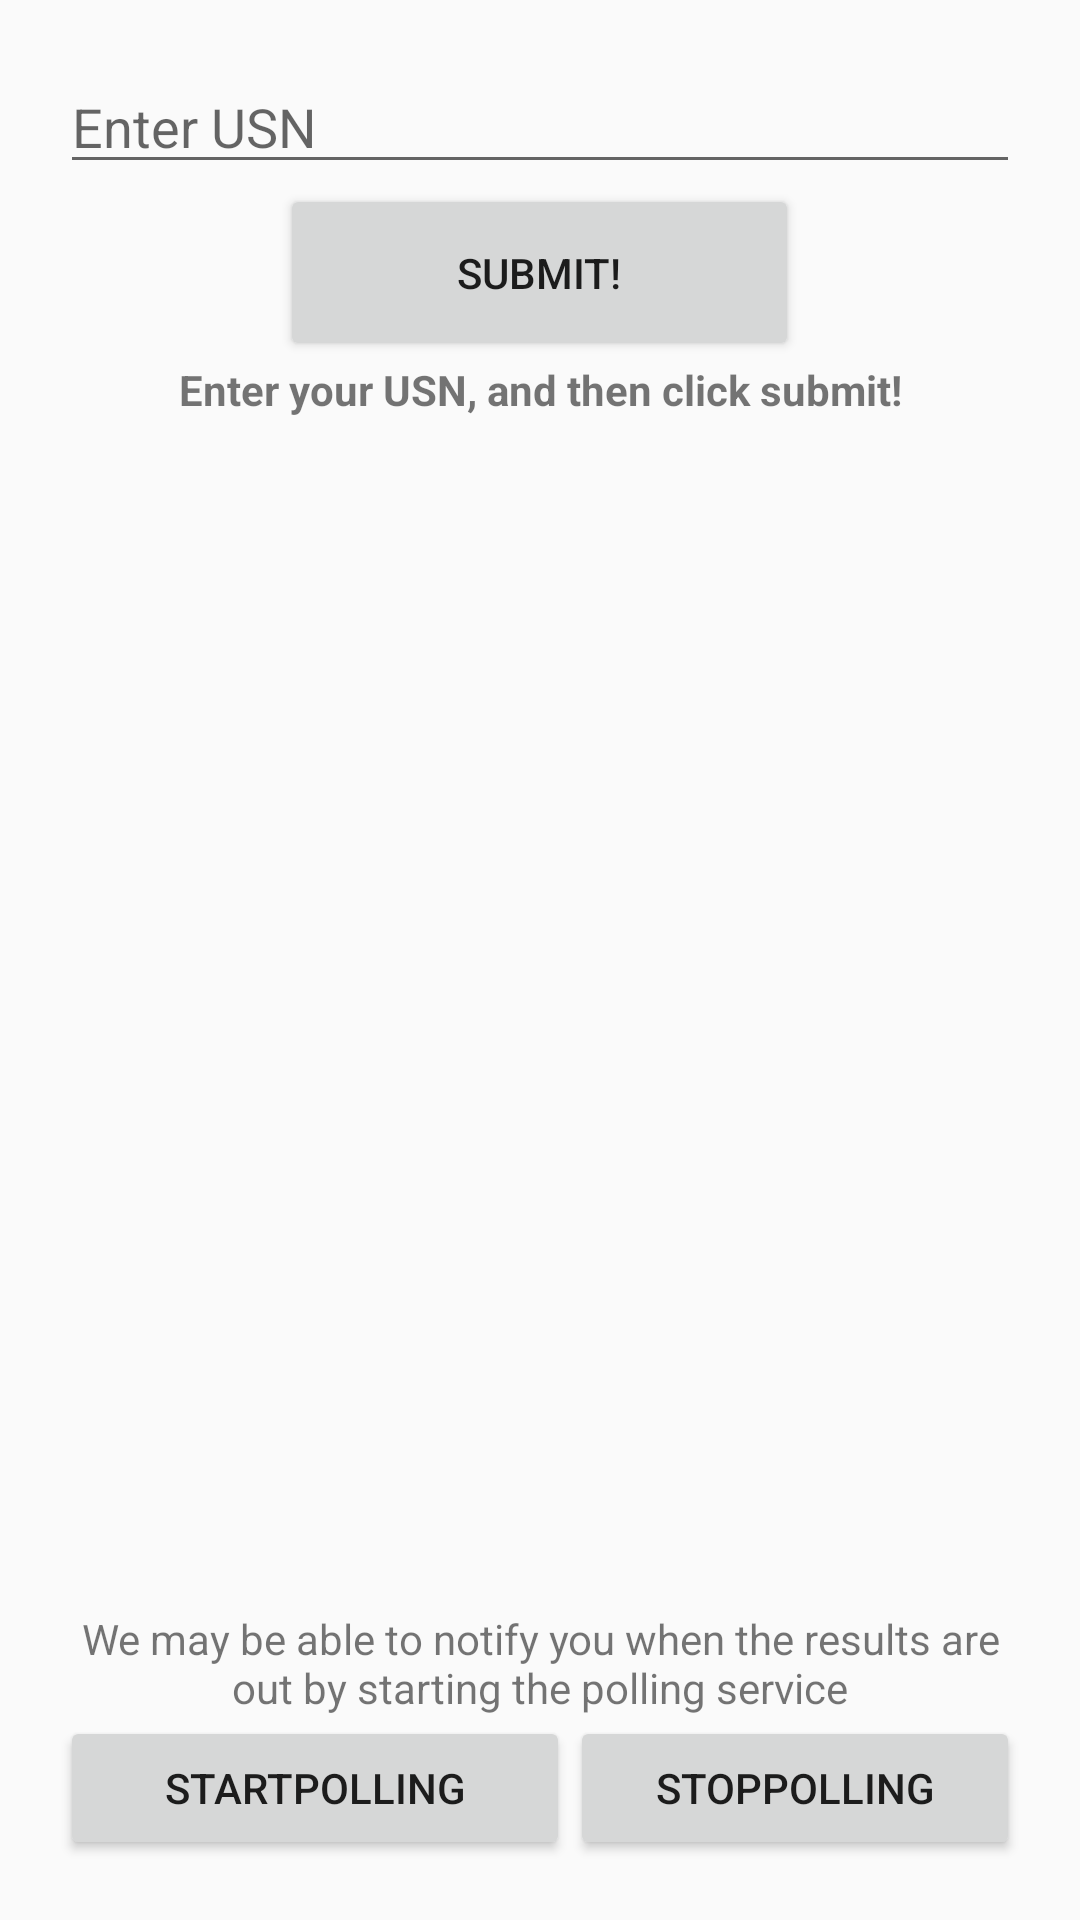

The Android layout XML behind this screen, and the referenced resources:
<!-- AndroidManifest.xml: application theme AppTheme -->
<!-- res/layout/activity_main.xml -->
<LinearLayout xmlns:android="http://schemas.android.com/apk/res/android"
    xmlns:tools="http://schemas.android.com/tools"
    android:layout_width="match_parent"
    android:layout_height="match_parent"
    android:orientation="vertical"
    android:padding="20dp"
    android:paddingTop="40dp"
    tools:context=".Vtu" >

    <EditText
        android:id="@+id/editText1"
        android:layout_width="match_parent"
        android:layout_height="wrap_content"
        android:ems="10"
        android:hint="Enter USN" />

    <Button
        android:id="@+id/button1"
        android:layout_width="173dp"
        android:layout_height="wrap_content"
        android:layout_gravity="center"
        android:gravity="center"
        android:padding="20dp"
        android:text="Submit!" />

    <TextView
        android:id="@+id/textView1"
        android:layout_width="match_parent"
        android:layout_height="wrap_content"
        android:layout_centerHorizontal="true"
        android:layout_centerVertical="true"
        android:gravity="center"
        android:text="@string/hello_world"
        android:textStyle="bold" />

    <LinearLayout
        android:layout_width="match_parent"
        android:layout_height="match_parent"
        android:gravity="bottom"
        android:orientation="vertical" >

        <TextView
            android:id="@+id/textView2"
            android:layout_width="wrap_content"
            android:layout_height="wrap_content"
            android:text="We may be able to notify you when the results are out by starting the polling service"
            android:textAppearance="?android:attr/textAppearanceSmall"
            android:gravity="center" />

        <LinearLayout
            android:layout_width="match_parent"
            android:layout_height="wrap_content" >

            <Button
                android:id="@+id/button2"
                android:layout_gravity="bottom|right"
                android:layout_width="170dp"
                android:layout_height="wrap_content"
                android:text="StartPolling" />

            <Button
                android:id="@+id/button3"
                android:layout_width="fill_parent"
                android:layout_height="wrap_content"
                android:layout_gravity="bottom|left"
                android:text="StopPolling" />
        </LinearLayout>

    </LinearLayout>

</LinearLayout>
<!-- resources referenced by this layout -->
<resources>
  <string name="hello_world">Enter your USN, and then click submit!</string>
  <style name="AppTheme" parent="AppBaseTheme">
          
      </style>
  <style name="AppBaseTheme" parent="android:Theme.Material.Light.DarkActionBar">
          
          
          
          <item name="android:colorPrimary">#009688</item>
          
          <item name="android:colorPrimaryDark">#00786D</item>
          
          <item name="android:colorAccent">#009688</item>
          <item name="android:navigationBarColor">#00877A</item>
      </style>
</resources>
